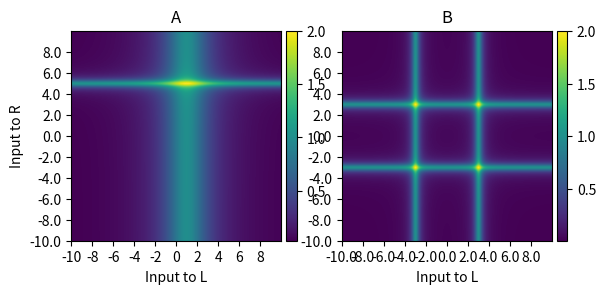

Write the Python code that produced this figure.
# Demonstration of Importance, Relevance and Value


import math
import matplotlib.pyplot as plt
from matplotlib import cm
from matplotlib.ticker import LinearLocator
from mpl_toolkits.axes_grid1 import make_axes_locatable
from mpl_toolkits.axes_grid1 import ImageGrid

import numpy as np
import copy


class Conn:
    def __init__(self, c, b, w):
        self.c = c
        self.b = b
        self.w = w
        self.i = 0.0
    def set_input(self, i):
        self.i = i
    def phi(self):
        return self.w / (
            ((self.b*(self.i-self.c))**2.0) + 1.0
        )

class CompRELU:
    def __init__(self,c,b,w,a_conns,e_conns):
        self.a_conns = a_conns
        self.e_conns = e_conns
        self.c = c
        self.b = b
        self.w = w
    def psi(self):
        I = 0.0
        for k,v in self.a_conns.items():
            I += v.phi()
        
        if I < 0:
            I = 0
        for k,v in self.e_conns.items():
            v.set_input(I)
        return I


class CompRBF:
    def __init__(self,c,b,w,a_conns,e_conns):
        self.a_conns = a_conns
        self.e_conns = e_conns
        self.c = c
        self.b = b
        self.w = w
    def psi(self):
        I = 0.0
        for k,v in self.a_conns.items():
            I += v.phi()
        
        I = self.w / (
            ((self.b*(I-self.c))**2.0) + 1.0
        )
        for k,v in self.e_conns.items():
            v.set_input(I)
        return I

class CompAUTO:
    def __init__(self,c,b,w,a_conns,e_conns):
        self.a_conns = a_conns
        self.e_conns = e_conns
        self.c = c
        self.b = b
        self.w = w
    def psi(self):
        I = 0.0
        for k,v in self.a_conns.items():
            I += v.phi()
        
        I = self.w / (
            ((self.b*(I-len(self.a_conns)))**2.0) + 1.0
        )
        for k,v in self.e_conns.items():
            v.set_input(I)
        return I

b1 = Conn(-3, 3, 1)
b2 = Conn(3, 3, 1)
b3 = Conn(-3, 3, 1)
b4 = Conn(3, 3, 1)
B = CompRELU(2,1,1,{'b1':b1, 'b2':b2, 'b3':b3, 'b4':b4},{})

a1 = Conn(5, 3, 1)
a2 = Conn(1, 0.5, 1)
A = CompRELU(2,1,1,{'a1':a1, 'a2':a2},{})

start = -10
end = 10
step = 0.01

X = np.arange(start,end,step)
Y = np.arange(start,end,step)

Aout = np.zeros([len(X),len(Y)])
Bout = np.zeros([len(X),len(Y)])



for i in range(len(X)):
    b1.set_input(X[i])
    b2.set_input(X[i])
    a1.set_input(X[i])
    for j in range(len(Y)):
        b3.set_input(Y[j])
        b4.set_input(Y[j])
        a2.set_input(Y[j])
        Aout[i][j] = A.psi()
        Bout[i][j] = B.psi()



fig = plt.figure()
# grid = ImageGrid(
#     fig, 111,
#     nrows_ncols=(1,2),
#     axes_pad=0.15,
#     share_all=True,
#     cbar_location="right",
#     cbar_mode="single",
#     cbar_size="7%",
#     cbar_pad=0.15,
# )


grid = [None, None]
grid[0] = fig.add_subplot(121)
im0=grid[0].imshow(Aout)
grid[0].set_title("A")
grid[0].set_xlabel("Input to L")
grid[0].set_ylabel("Input to R")
grid[0].set_xticks(range(0, len(Bout), len(Bout)//10))
grid[0].set_xticklabels(range(start, end, (end-start)//10))
grid[0].set_yticks(range(0, len(Bout), len(Bout)//10))
grid[0].set_yticklabels(range(start, end, (end-start)//10))
# print(grid[0].get_xticks(), grid[0].get_xticklabels())
grid[0].invert_yaxis()
div0 = make_axes_locatable(grid[0])
cax = div0.append_axes('right', size='5%', pad=0.05)
fig.colorbar(im0, cax=cax, orientation='vertical')

grid[1] = fig.add_subplot(122, sharey=grid[0])
im1=grid[1].imshow(Bout)
grid[1].set_title("B")
grid[1].set_xlabel("Input to L")
grid[1].set_xticks(np.arange(0, len(Bout), len(Bout)/10))
grid[1].set_xticklabels(np.arange(start, end, (end-start)/10))
grid[1].set_yticks(np.arange(0, len(Bout), len(Bout)/10))
grid[1].set_yticklabels(np.arange(start, end, (end-start)/10))
grid[1].invert_yaxis()
div1 = make_axes_locatable(grid[1])
cax = div1.append_axes('right', size='5%', pad=0.05)
fig.colorbar(im1, cax=cax, orientation='vertical')





plt.show()
